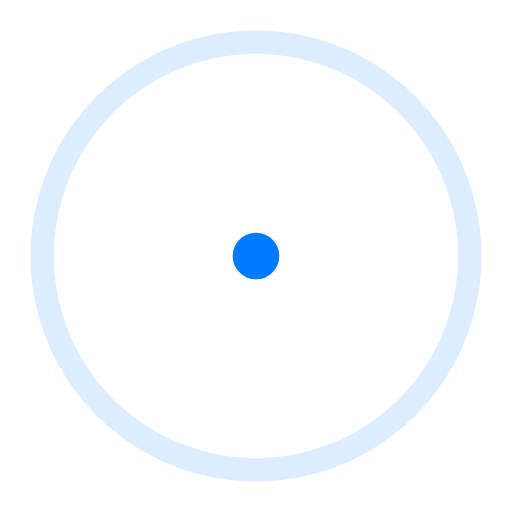
t = 0.00 s
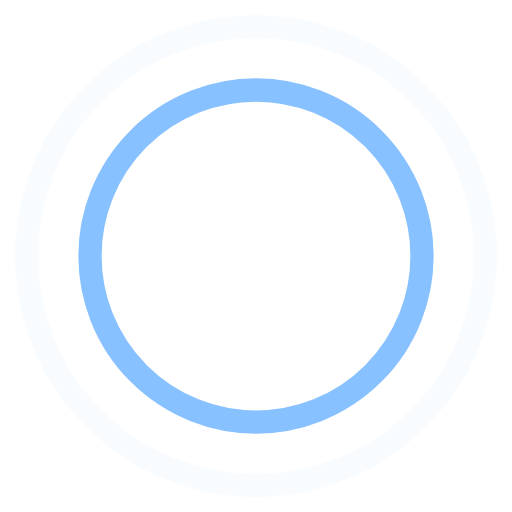
t = 0.45 s
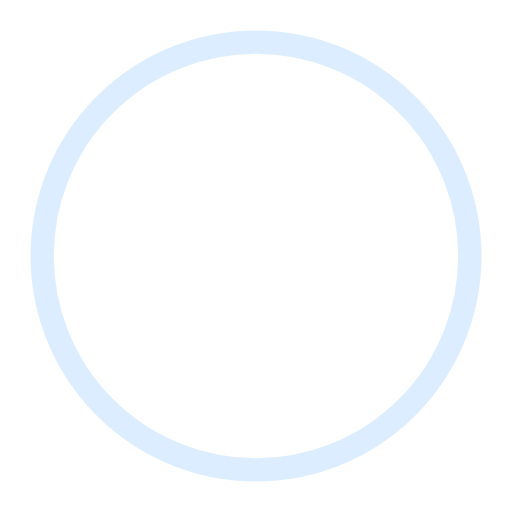
t = 0.90 s
t = 1.35 s: frame unchanged from t = 0.45 s, image omitted

The animated SVG that drew these frames (rendered in a browser with its animation timeline set to each time). Animation: 4 SMIL elements (animate=4); one cycle of 1.80 s, repeats indefinitely.

<!-- By Sam Herbert (@sherb), for everyone. More @ http://goo.gl/7AJzbL -->
<svg width="44" height="44" viewBox="0 0 44 44" xmlns="http://www.w3.org/2000/svg" stroke="#007bff">
    <g fill="none" fill-rule="evenodd" stroke-width="2">
        <circle cx="22" cy="22" r="1">
            <animate attributeName="r"
                begin="0s" dur="1.8s"
                values="1; 20"
                calcMode="spline"
                keyTimes="0; 1"
                keySplines="0.165, 0.84, 0.44, 1"
                repeatCount="indefinite" />
            <animate attributeName="stroke-opacity"
                begin="0s" dur="1.8s"
                values="1; 0"
                calcMode="spline"
                keyTimes="0; 1"
                keySplines="0.3, 0.61, 0.355, 1"
                repeatCount="indefinite" />
        </circle>
        <circle cx="22" cy="22" r="1">
            <animate attributeName="r"
                begin="-0.9s" dur="1.8s"
                values="1; 20"
                calcMode="spline"
                keyTimes="0; 1"
                keySplines="0.165, 0.84, 0.44, 1"
                repeatCount="indefinite" />
            <animate attributeName="stroke-opacity"
                begin="-0.9s" dur="1.8s"
                values="1; 0"
                calcMode="spline"
                keyTimes="0; 1"
                keySplines="0.3, 0.61, 0.355, 1"
                repeatCount="indefinite" />
        </circle>
    </g>
</svg>
